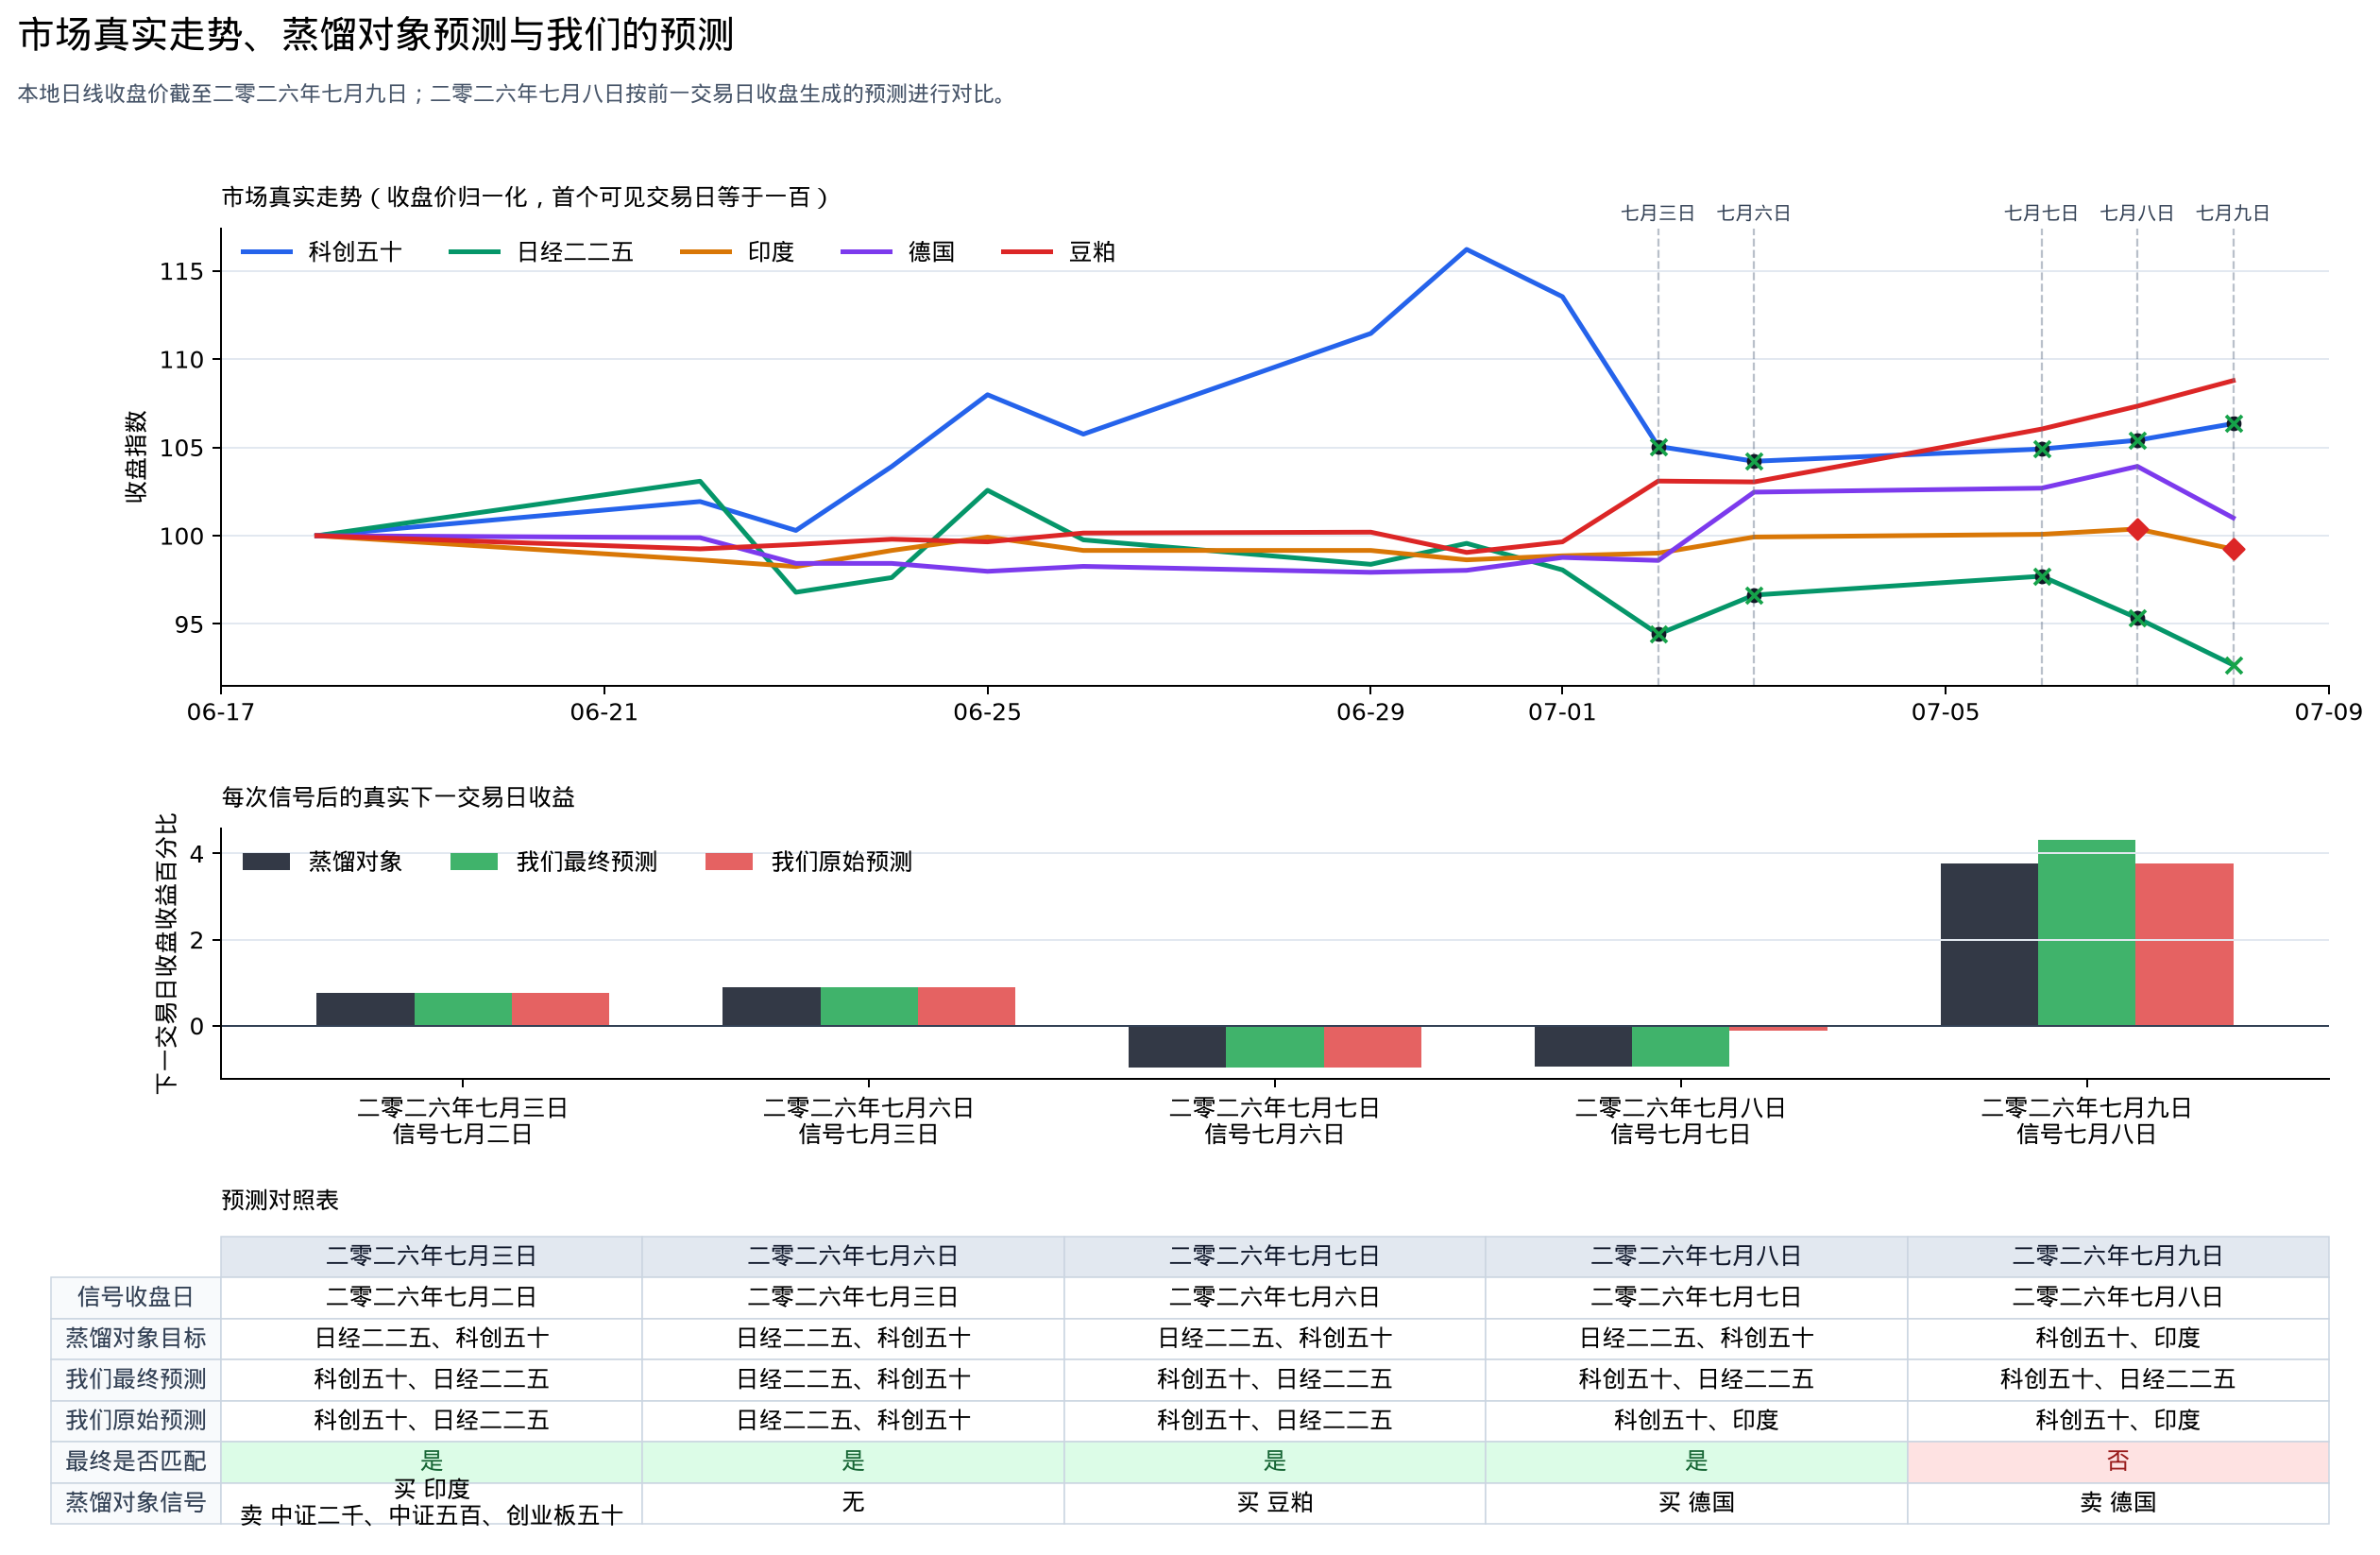

The data file committed next to this chart (first rows):
report_date, signal_close_date, next_trade_date, object_target_codes, object_target_labels, model_final_codes, model_final_labels, model_raw_codes, model_raw_labels, exact_final, exact_raw, object_signal, ignored_signals, override_used, object_next_return_pct, model_final_next_return_pct, model_raw_next_return_pct
2026-07-03, 2026-07-02, 2026-07-03, 513520.SH|588000.SH, 日经二二五、科创五十, 588000.SH|513520.SH, 科创五十、日经二二五, 588000.SH|513520.SH, 科创五十、日经二二五, True, True, 买 印度?卖 中证二千、中证五百、创业板五十, , True, 0.7719, 0.7719, 0.7719
2026-07-06, 2026-07-03, 2026-07-06, 513520.SH|588000.SH, 日经二二五、科创五十, 513520.SH|588000.SH, 日经二二五、科创五十, 513520.SH|588000.SH, 日经二二五、科创五十, True, True, 无, , True, 0.8856, 0.8856, 0.8856
2026-07-07, 2026-07-06, 2026-07-07, 513520.SH|588000.SH, 日经二二五、科创五十, 588000.SH|513520.SH, 科创五十、日经二二五, 588000.SH|513520.SH, 科创五十、日经二二五, True, True, 买 豆粕, , True, -0.9783, -0.9783, -0.9783
2026-07-08, 2026-07-07, 2026-07-08, 513520.SH|588000.SH, 日经二二五、科创五十, 588000.SH|513520.SH, 科创五十、日经二二五, 588000.SH|164824.SZ, 科创五十、印度, True, False, 买 德国, signal_debounce: ignored change within 2…, True, -0.9432, -0.9432, -0.1209
2026-07-09, 2026-07-08, 2026-07-09, 588000.SH|164824.SZ, 科创五十、印度, 588000.SH|513520.SH, 科创五十、日经二二五, 588000.SH|164824.SZ, 科创五十、印度, False, True, 卖 德国, signal_debounce: ignored change within 2…, True, 3.768, 4.308, 3.768
